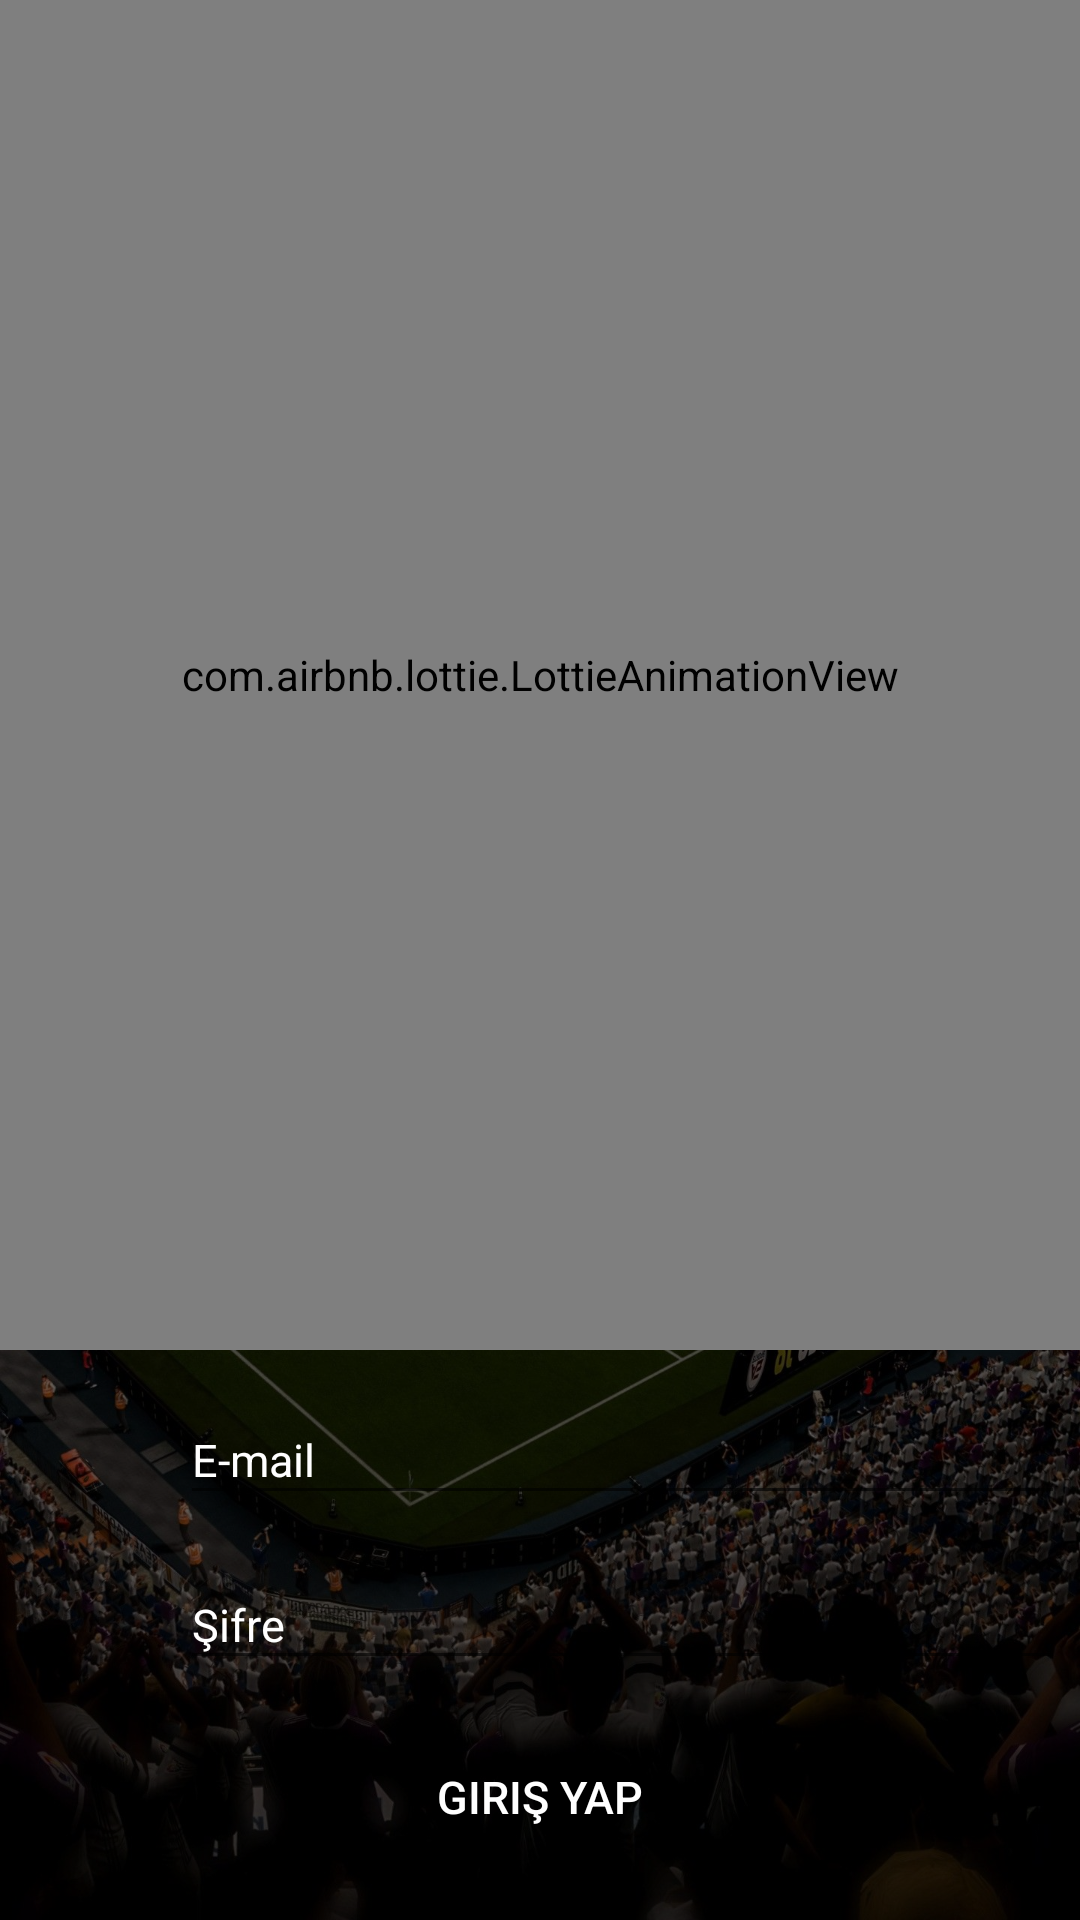

Produce the Android XML layout that renders to this screen, including the resource entries it uses.
<!-- AndroidManifest.xml: application theme Theme.MyBet -->
<!-- res/layout/login_fragment.xml -->
<?xml version="1.0" encoding="utf-8"?>
<androidx.constraintlayout.widget.ConstraintLayout xmlns:android="http://schemas.android.com/apk/res/android"
    xmlns:app="http://schemas.android.com/apk/res-auto"
    xmlns:tools="http://schemas.android.com/tools"
    android:layout_width="match_parent"
    android:layout_height="match_parent"
    android:background="@drawable/background"
    android:animateLayoutChanges="true"
    tools:context="fragments.HomeFragment">

    <LinearLayout
        android:layout_width="match_parent"
        android:layout_height="match_parent"
        android:orientation="vertical"
        android:animateLayoutChanges="true"
        android:background="#99000000">
        <com.airbnb.lottie.LottieAnimationView
            android:id="@+id/lottieAnimationView"
            android:layout_width="match_parent"
            android:layout_height="450dp"
            app:lottie_autoPlay="true"
            app:lottie_loop="false"
            app:lottie_rawRes="@raw/soccerball"
            tools:ignore="MissingConstraints" />

        <LinearLayout
            android:layout_width="300dp"
            android:layout_height="40dp"
            android:layout_marginTop="15dp"
            android:layout_marginStart="55dp"
            android:background="@drawable/button_back">
            <androidx.appcompat.widget.AppCompatEditText
                android:id="@+id/et_email"
                android:layout_width="match_parent"
                android:layout_height="match_parent"
                android:hint="E-mail"
                android:inputType="textEmailAddress"
                android:visibility="visible"
                android:layout_gravity="center"
                android:textColor="@color/white"
                android:textColorHint="@color/white"
                android:layout_marginStart="5dp"
                android:textSize="15sp"
                app:rippleColor="#33AAAAAA"
                app:strokeColor="@color/white"
                app:strokeWidth="2dp" />
        </LinearLayout>
        <LinearLayout
            android:layout_width="300dp"
            android:layout_height="40dp"
            android:layout_marginTop="15dp"
            android:layout_marginStart="55dp"
            android:background="@drawable/button_back">
            <androidx.appcompat.widget.AppCompatEditText
                android:id="@+id/et_password"
                android:layout_width="match_parent"
                android:layout_height="match_parent"
                android:layout_marginStart="5dp"
                android:hint="Şifre"
                android:textColorHint="@color/white"
                android:inputType="textPassword"
                android:visibility="visible"
                android:layout_gravity="center"
                android:textColor="@color/white"
                android:textSize="15sp"
                app:rippleColor="#33AAAAAA"
                app:strokeColor="@color/white"
                app:strokeWidth="2dp" />
        </LinearLayout>

        <androidx.appcompat.widget.AppCompatButton
            android:id="@+id/login_button"
            android:layout_width="300dp"
            android:layout_height="wrap_content"
            android:text="Giriş Yap"
            android:visibility="visible"
            android:layout_gravity="center"
            android:background="@drawable/button_back"
            android:textColor="@color/white"
            android:textSize="15sp"
            android:layout_marginTop="15dp"
            app:rippleColor="#33AAAAAA"
            app:strokeColor="@color/white"
            app:strokeWidth="2dp" />

    </LinearLayout>

</androidx.constraintlayout.widget.ConstraintLayout>
<!-- resources referenced by this layout -->
<resources>
  <color name="white">#FFFFFFFF</color>
  <!-- drawable background: jpg bitmap (drawable, 469295 bytes) -->
  <style name="Theme.MyBet" parent="Theme.AppCompat.Light.NoActionBar">
          
          <item name="colorPrimary">@color/theme</item>
          <item name="colorPrimaryVariant">@color/theme_dark</item>
          <item name="colorOnPrimary">@color/white</item>
          
          <item name="colorSecondary">@color/theme</item>
          <item name="colorSecondaryVariant">@color/theme_dark</item>
          <item name="colorOnSecondary">@color/white</item>
          
          <item name="android:statusBarColor" tools:targetApi="l">@color/black</item>
          
          <item name="android:windowFullscreen">true</item>
          <item name="android:autofilledHighlight">@android:color/transparent</item>
          <item name="android:forceDarkAllowed">false</item>
  
  
          
      </style>
  <color name="theme">#00a000</color>
  <color name="theme_dark">#008000</color>
  <color name="black">#FF000000</color>
</resources>
